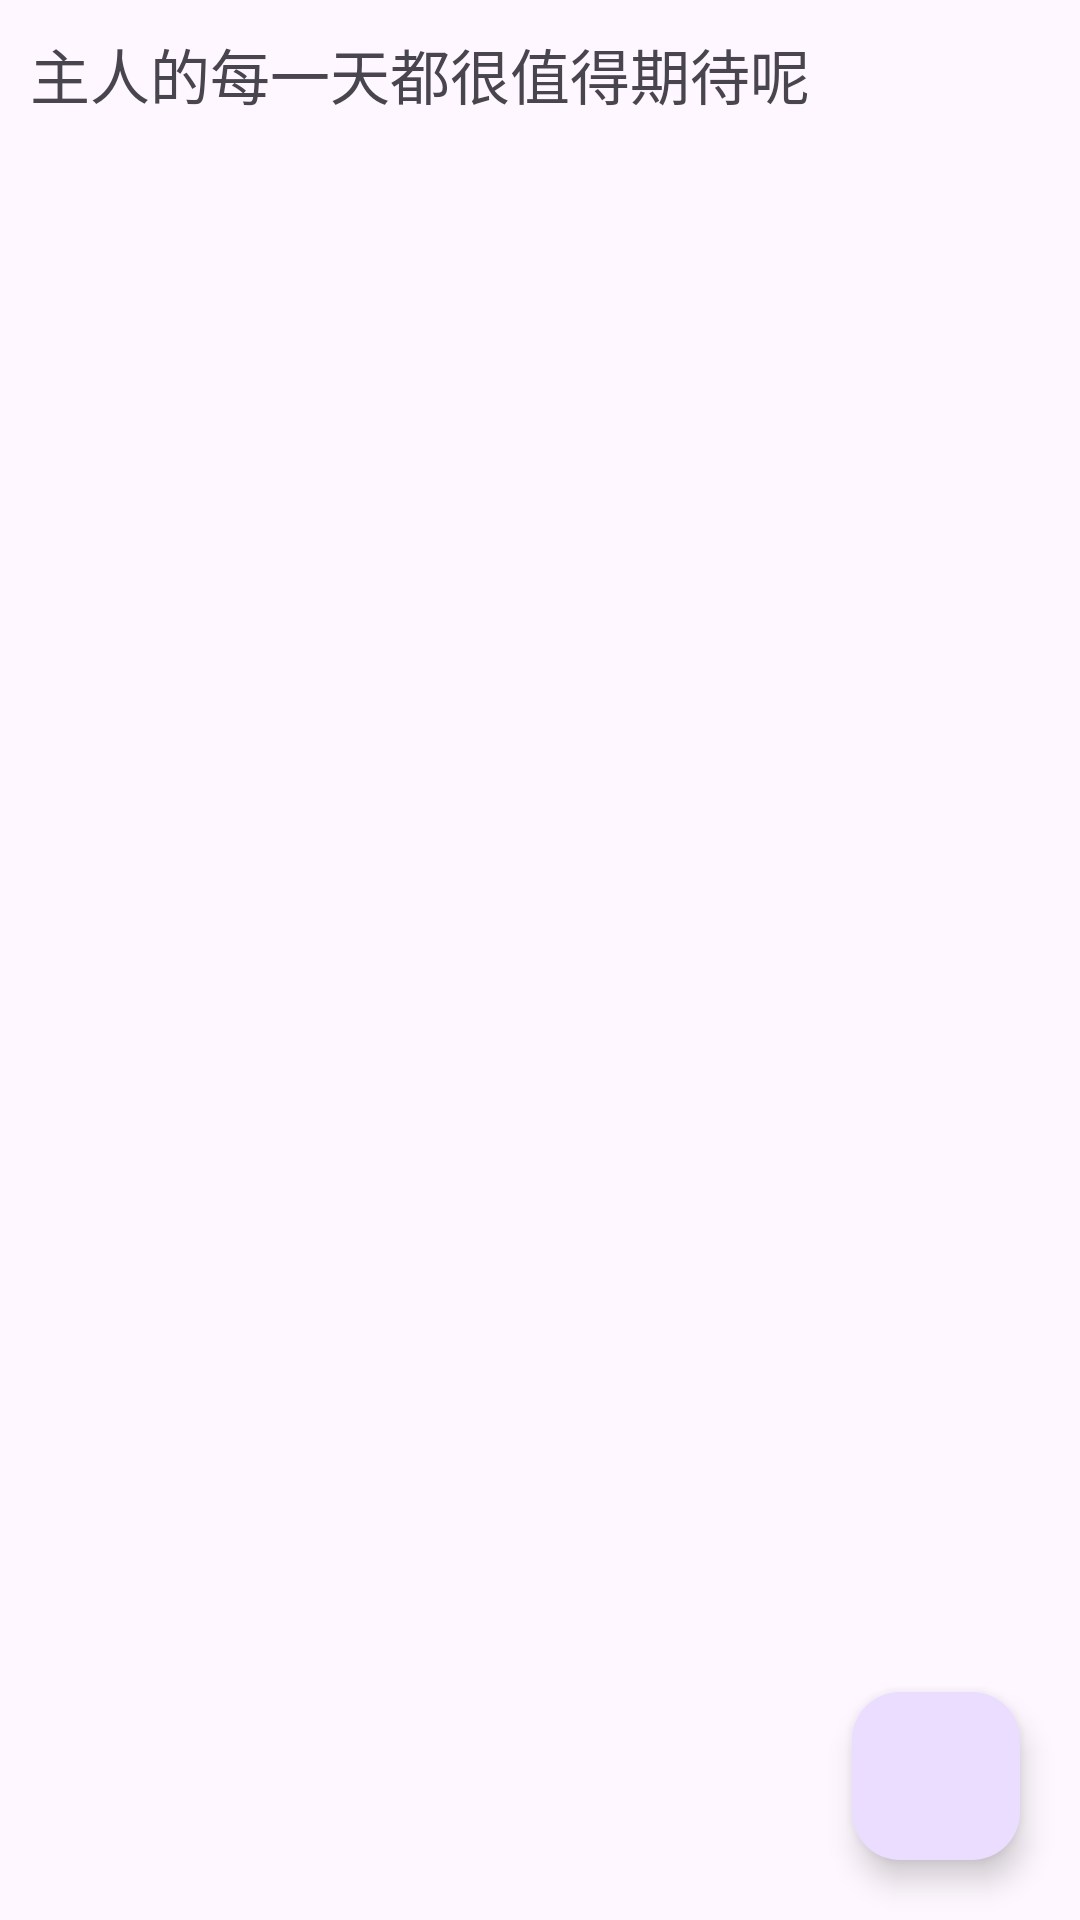

Write the Android layout XML for this screen, with the resource values it uses.
<!-- AndroidManifest.xml: application theme Theme.Lucky_tiger -->
<!-- res/layout/activity_record.xml -->
<FrameLayout xmlns:android="http://schemas.android.com/apk/res/android"
    xmlns:app="http://schemas.android.com/apk/res-auto"
    xmlns:tools="http://schemas.android.com/tools"
    android:id="@+id/main"
    android:layout_width="match_parent"
    android:layout_height="wrap_content"
    android:orientation="vertical"
    tools:context=".RecordActivity">

    <androidx.recyclerview.widget.RecyclerView
        android:id="@+id/rlv"
        android:layout_width="match_parent"
        android:layout_height="698dp" />

    <com.google.android.material.floatingactionbutton.FloatingActionButton
        android:layout_width="wrap_content"
        android:layout_height="wrap_content"
        android:src="@drawable/baseline_add_24"
        android:layout_gravity="right|bottom"
        android:layout_margin="20dp"
        android:onClick="add"
        />

    <LinearLayout
        android:id="@+id/ll_play_1"
        android:layout_width="match_parent"
        android:layout_height="698dp"
        android:orientation="vertical"
        android:padding="10dp">

        <TextView
            android:id="@+id/tv_play_finish"
            android:layout_width="wrap_content"
            android:layout_height="wrap_content"
            android:text="主人的每一天都很值得期待呢"
            android:textSize="20sp" />

        <androidx.recyclerview.widget.RecyclerView
            android:id="@+id/rv_finish"
            android:layout_width="match_parent"
            android:layout_height="wrap_content"
            android:layout_marginTop="20dp" />



    </LinearLayout>

</FrameLayout >
<!-- resources referenced by this layout -->
<resources>
  <style name="Theme.Lucky_tiger" parent="Base.Theme.Lucky_tiger" />
  <style name="Base.Theme.Lucky_tiger" parent="Theme.Material3.DayNight.NoActionBar">
          
          
      </style>
</resources>
